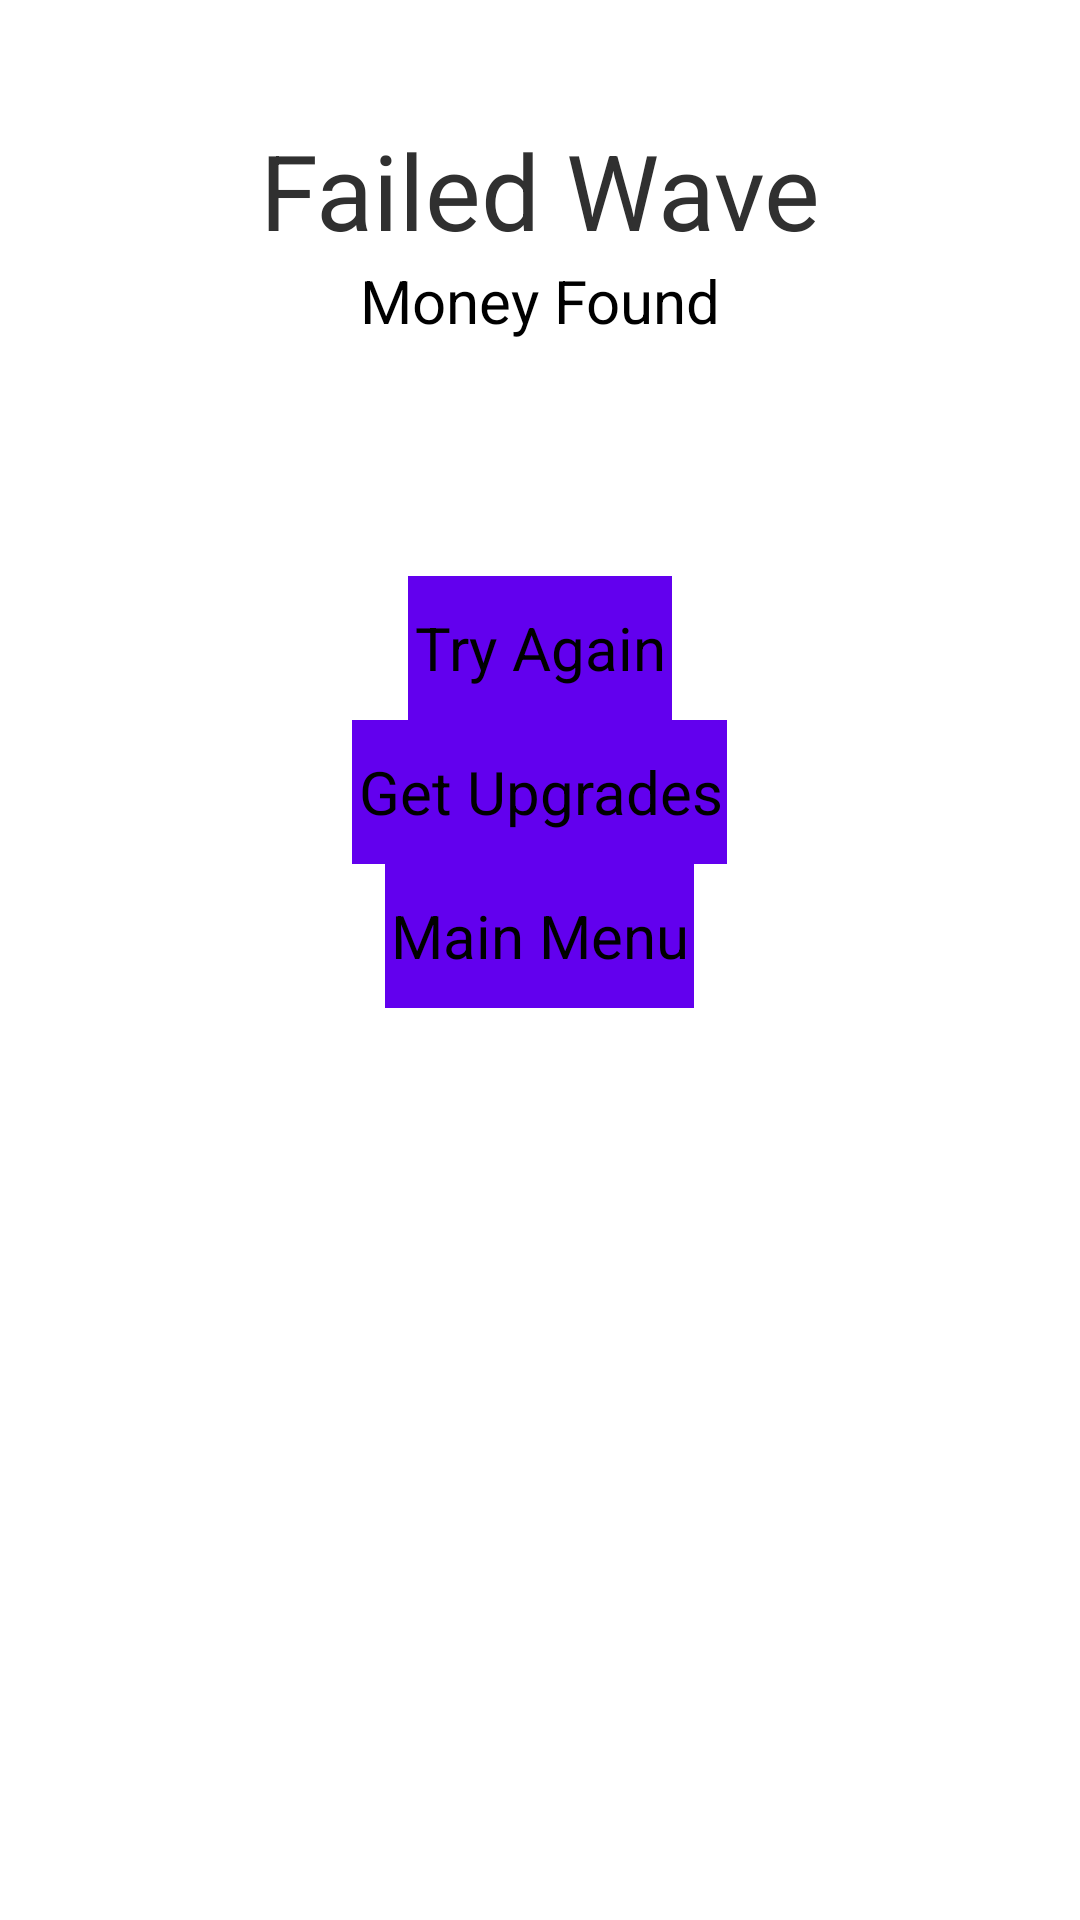

Android layout source for this screen:
<!-- AndroidManifest.xml: fallback theme Theme.MaterialComponents.DayNight.NoActionBar -->
<!-- res/layout/wavefailed.xml -->
<?xml version="1.0" encoding="utf-8"?>
<LinearLayout
  xmlns:android="http://schemas.android.com/apk/res/android"
  android:layout_width="fill_parent"
  android:layout_height="fill_parent"
  android:background="#ffff"
  android:orientation="vertical">
  
   	<android:TextView
 		android:text="@string/wave_failed"
 		android:id="@+id/waveFailedHeading"
 		style="@style/HeaderText" />
        
   	<android:TextView
		android:layout_width="fill_parent"
        android:gravity="center_horizontal"
        android:layout_height="wrap_content"
        android:textSize="20sp"
        android:textColor="#ff000000"
  		android:text="@string/money_found" />
        
    <android:TextView
    	android:id="@+id/moneyScavenged"
		android:layout_width="fill_parent"
        android:gravity="center_horizontal"
        android:layout_height="wrap_content"
        android:textColor="#ffff0000"
        android:paddingTop="5sp"
        android:textSize="55sp" />
        
    <android:Button
    	style="@style/Button"
    	android:text="@string/try_again_button"
    	android:id="@+id/tryAgainButton"
    	android:layout_gravity="center_horizontal" />
    	
    <android:Button
    	style="@style/Button"
    	android:text="@string/get_upgrades_button"
    	android:id="@+id/getUpgradesButton"
    	android:layout_gravity="center_horizontal" />
    	
    <android:Button
    	style="@style/Button"
    	android:text="@string/mainMenuButtonText"
    	android:id="@id/mainMenuButton"
    	android:layout_gravity="center_horizontal" />
  
</LinearLayout>
<!-- resources referenced by this layout -->
<resources>
  <string name="get_upgrades_button">Get Upgrades</string>
  <string name="mainMenuButtonText">Main Menu</string>
  <string name="money_found">Money Found</string>
  <string name="try_again_button">Try Again</string>
  <string name="wave_failed">Failed Wave </string>
  <style name="Button" parent="@android:style/Widget.Button">
          <item name="android:gravity">center_horizontal|center_vertical</item>
          <item name="android:textColor">@color/custom_button_selector</item>
          <item name="android:textSize">20sp</item>
          <item name="android:focusable">true</item>
          <item name="android:clickable">true</item>
          <item name="android:background">@drawable/buttonstretchy</item>
          <item name="android:layout_width">wrap_content</item>
          <item name="android:layout_height">wrap_content</item>
          <item name="android:paddingLeft">2sp</item>
          <item name="android:paddingRight">2sp</item>
      </style>
  <style name="HeaderText">
              <item name="android:layout_width">fill_parent</item>
              <item name="android:layout_height">wrap_content</item>
              <item name="android:textColor">#FF303030</item>
              <item name="android:gravity">center_horizontal</item>
              <item name="android:paddingTop">40sp</item>
              <item name="android:textSize">35sp</item>
      </style>
</resources>
